Run: headless pygame with SDL's dummy video driver; simulated clock (each Clock.tick advances the game by its frame time, no real sleeping); random seed 0; keys injected as events and as key.get_pressed() state; no mouse input.
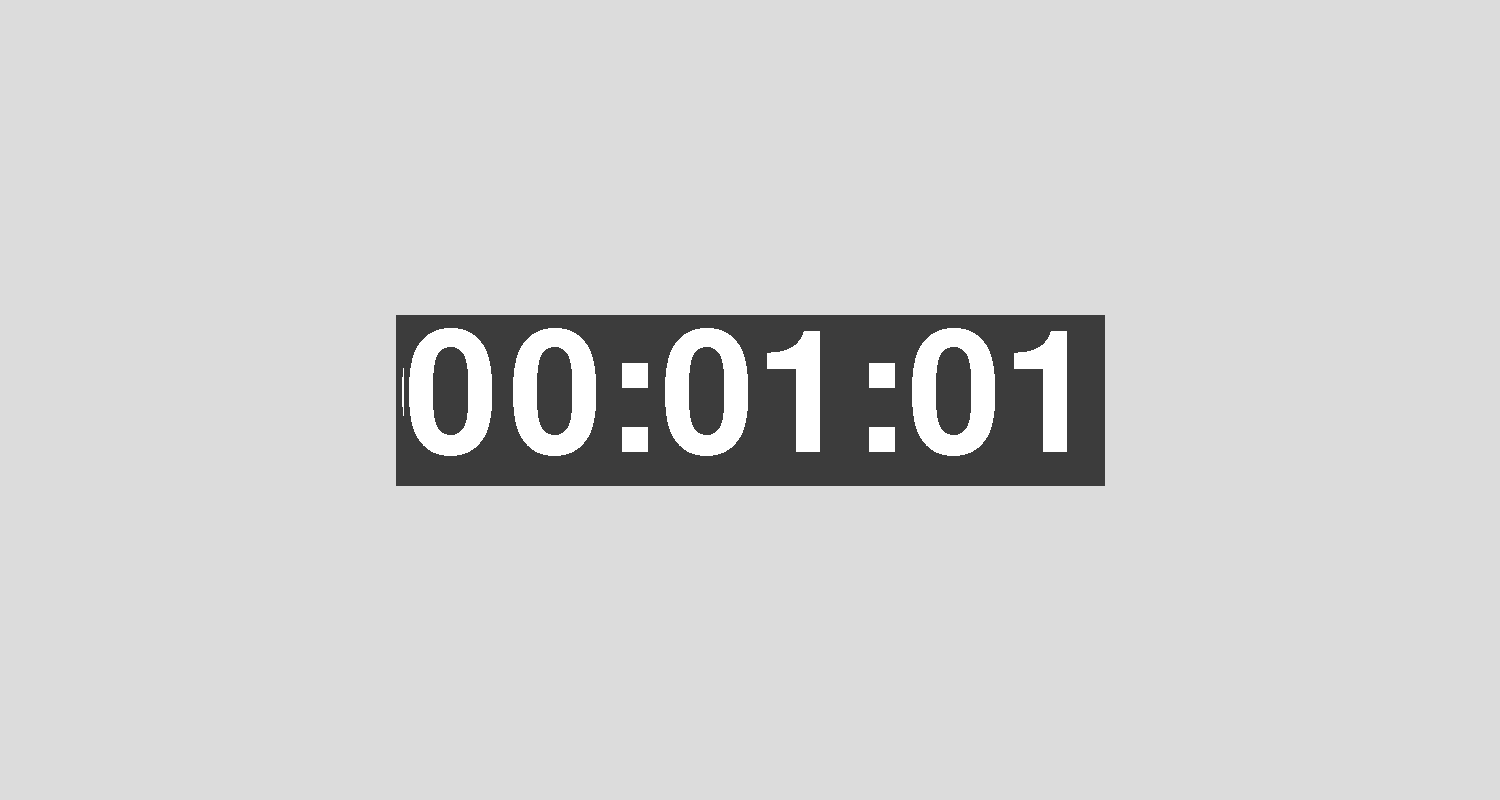
Frame 1 of 2 · flips 1–60 · no input
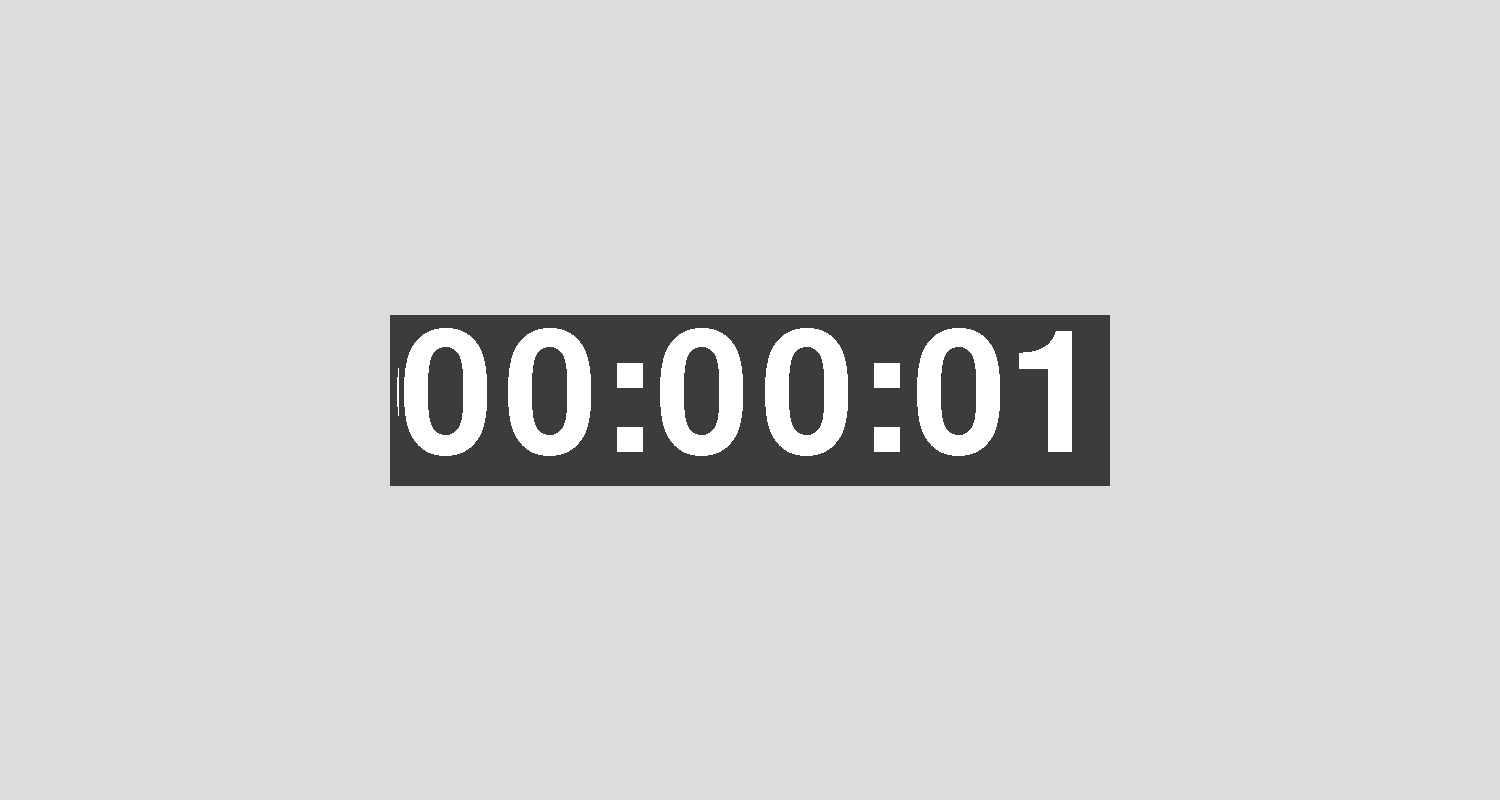
Frame 2 of 2 · flips 61–180 · tapped SPACE, RETURN · held RIGHT (→), D

The pygame program that drew these frames:

import time
import pygame
import sys


def runGame(arg):
    if len(arg) == 1:
        arg.append("90")
        arg.append("1.2")
    elif len(arg) == 2:
        arg.append("1.2")
    timeInterval = float(arg[2])
    timeInterval = int(timeInterval*10)
    initTime = arg[1]
    initTime = int(initTime)

    pygame.init()
    timeTick = 0
    bgcolor = (220, 220, 220)  #背景色
    screen = pygame.display.set_mode((1500, 800)) #窗口分辨率
    screen.fill(bgcolor)
    font = pygame.font.SysFont("arial", 250)
    clock = pygame.time.Clock()

    while initTime:
        clock.tick(1000)
        for event in pygame.event.get():
            if event.type == pygame.QUIT:
                pygame.quit()
                sys.exit()

        hour = initTime//3600
        minute = (initTime%3600) // 60
        second = initTime % 60
        showString = str(hour).zfill(2)+":"+str(minute).zfill(2) + ":" + str(second).zfill(2)#屏幕展示字符串
        stringImage = font.render(showString, False, (255, 255, 255), (60,60,60))#render四个参数为展示字符串 抗锯齿 字体颜色 字体背景色
        stringRect = stringImage.get_rect()
        stringRect.center = (750,400)#字体中心坐标
        screen.blit(stringImage, stringRect)
        time.sleep(0.1)
        timeTick+=1
        if timeTick == timeInterval:
            timeTick = 0
            initTime -= 1
            pygame.display.flip()
            pygame.display.update()

    time.sleep(2)
    sys.exit()

if __name__ == '__main__':
    runGame(sys.argv)
